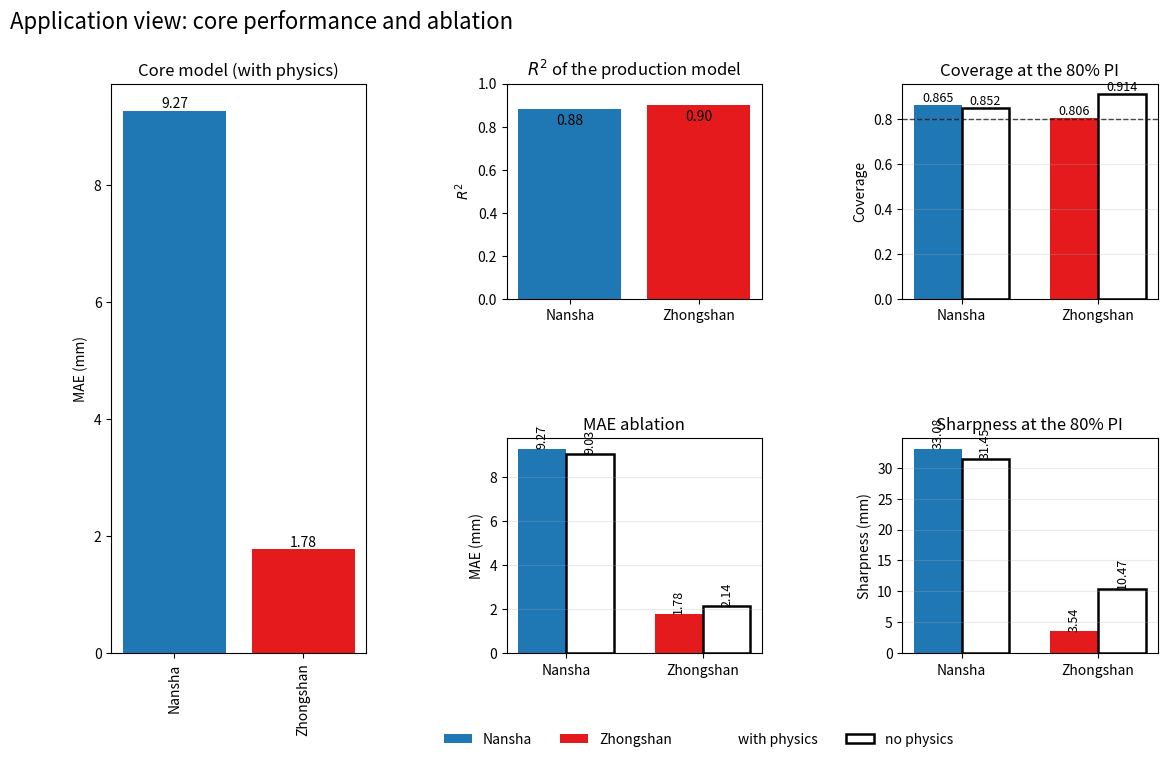
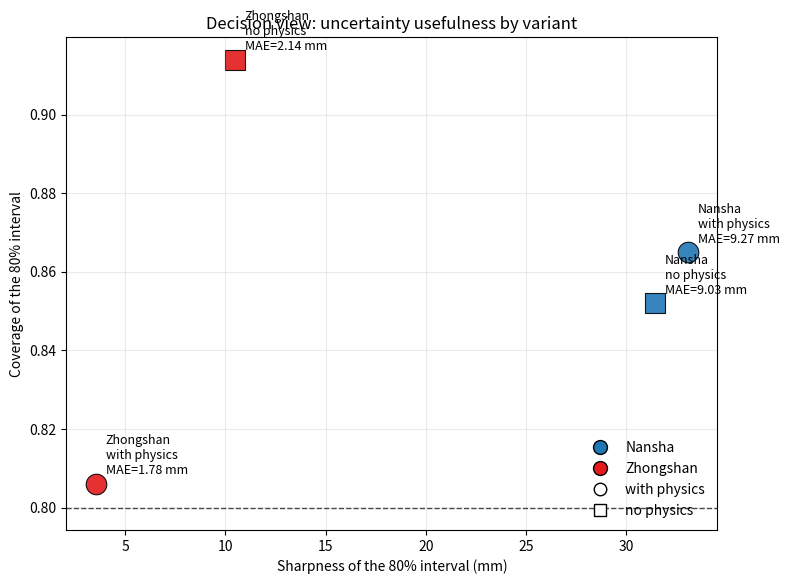

Generate these figures, in order, with matplotlib:
# SPDX-License-Identifier: Apache-2.0
"""Why physics matters in core forecasting
===============================================

This application turns the core-and-ablation
comparison into a practical reading path. Instead of only
showing one figure, it starts from a scientific
question that a deployment team would naturally ask:

**Do the physics terms change the forecast in a useful way,
or do they only make the model look more sophisticated?**

The page uses the reported Nansha and Zhongshan summary
metrics as a compact application table. It then adds a
second view that makes the trade-off between accuracy,
coverage, and sharpness easier to read.

What this application shows
---------------------------
1. The with-physics model is strong in both basins.
2. The ablation must be read jointly across point error and
   interval behavior.
3. Physics is not a magic switch that wins every bar in
   every city; its value is that it changes the forecast in
   a mechanistically interpretable way and often yields a
   more deployment-ready uncertainty profile.

Why this matters
----------------
A lower MAE alone is not enough for operational forecasting.
Decision support also depends on whether the prediction
intervals remain close to their nominal coverage and whether
those intervals stay sharp enough to separate zones that may
require different actions.
"""

from __future__ import annotations

import numpy as np
import pandas as pd
import matplotlib.pyplot as plt
from matplotlib.patches import Patch

TARGET_COVERAGE = 0.80

CITY_COLORS = {
    "Nansha": "#1f77b4",
    "Zhongshan": "#e41a1c",
}


def build_application_table() -> pd.DataFrame:
    """Return the compact case-study metric table.

    The values reproduce the summary shown in the 
    core-and-ablation figure and its discussion-ready metric
    labels.
    """
    rows = [
        {
            "city": "Nansha",
            "variant": "with physics",
            "r2": 0.88,
            "mae_mm": 9.27,
            "mse_mm2": 262.47,
            "coverage80": 0.865,
            "sharpness80_mm": 33.082,
        },
        {
            "city": "Nansha",
            "variant": "no physics",
            "r2": np.nan,
            "mae_mm": 9.03,
            "mse_mm2": 237.78,
            "coverage80": 0.852,
            "sharpness80_mm": 31.453,
        },
        {
            "city": "Zhongshan",
            "variant": "with physics",
            "r2": 0.90,
            "mae_mm": 1.78,
            "mse_mm2": 7.57,
            "coverage80": 0.806,
            "sharpness80_mm": 3.544,
        },
        {
            "city": "Zhongshan",
            "variant": "no physics",
            "r2": np.nan,
            "mae_mm": 2.14,
            "mse_mm2": 16.36,
            "coverage80": 0.914,
            "sharpness80_mm": 10.472,
        },
    ]
    return pd.DataFrame(rows)


def summarize_tradeoffs(df: pd.DataFrame) -> pd.DataFrame:
    """Build a city-wise application summary.

    Positive values in ``mae_gain_pct`` and ``mse_gain_pct``
    mean the with-physics variant reduces error relative to
    the no-physics variant. Positive values in
    ``sharpness_gain_mm`` mean the with-physics interval is
    narrower. Positive values in ``coverage_gain_to_target``
    mean the with-physics variant is closer to the nominal
    80%% coverage target.
    """
    rows: list[dict[str, float | str]] = []

    for city, group in df.groupby("city", sort=False):
        with_phys = group[group["variant"] == "with physics"]
        no_phys = group[group["variant"] == "no physics"]

        wp = with_phys.iloc[0]
        np_ = no_phys.iloc[0]

        rows.append(
            {
                "city": city,
                "mae_gain_pct": 100.0
                * (np_["mae_mm"] - wp["mae_mm"])
                / np_["mae_mm"],
                "mse_gain_pct": 100.0
                * (np_["mse_mm2"] - wp["mse_mm2"])
                / np_["mse_mm2"],
                "sharpness_gain_mm": (
                    np_["sharpness80_mm"]
                    - wp["sharpness80_mm"]
                ),
                "coverage_gain_to_target": (
                    abs(np_["coverage80"] - TARGET_COVERAGE)
                    - abs(wp["coverage80"] - TARGET_COVERAGE)
                ),
            }
        )

    return pd.DataFrame(rows)


# %%
# Problem framing
# ---------------
#
# The role of this page is not to prove that physics must
# win every metric in every basin. That would be too strong,
# and it would also hide the scientific value of the
# ablation. The useful question is narrower:
#
# - does the with-physics model remain competitive in point
#   error,
# - does it keep interval behavior close to the target, and
# - does it do so in a way that is easier to defend
#   physically?
#
# The compact table below is enough to discuss that question
# clearly before running the full script on real result
# folders.

metrics = build_application_table()
summary = summarize_tradeoffs(metrics)

print("Application table:\n")
print(metrics.round(3).to_string(index=False))

print("\nCity-wise trade-off summary:\n")
print(summary.round(3).to_string(index=False))


# %%
# Rebuild the core-and-ablation view
# ----------------------------------
#
# We start with a compact educational reconstruction of the
# application figure. The first panel shows the reported
# performance of the production model with physics. The next
# panels compare the with-physics and no-physics variants on
# the metrics that matter most for operational reading:
# point error, interval coverage, and interval sharpness.

fig = plt.figure(figsize=(13.5, 7.4))
grid = fig.add_gridspec(2, 3, wspace=0.55, hspace=0.65)

ax_a = fig.add_subplot(grid[:, 0])
ax_b = fig.add_subplot(grid[0, 1])
ax_c = fig.add_subplot(grid[1, 1])
ax_d = fig.add_subplot(grid[0, 2])
ax_e = fig.add_subplot(grid[1, 2])

cities = ["Nansha", "Zhongshan"]
x = np.arange(len(cities))
width = 0.35

with_phys = (
    metrics[metrics["variant"] == "with physics"]
    .set_index("city")
    .loc[cities]
)
no_phys = (
    metrics[metrics["variant"] == "no physics"]
    .set_index("city")
    .loc[cities]
)

big_bars = ax_a.bar(
    x,
    with_phys["mae_mm"],
    color=[CITY_COLORS[c] for c in cities],
)
ax_a.set_title("Core model (with physics)")
ax_a.set_ylabel("MAE (mm)")
ax_a.set_xticks(x, cities, rotation=90)
for bar in big_bars:
    h = bar.get_height()
    ax_a.text(
        bar.get_x() + bar.get_width() / 2.0,
        h,
        f"{h:.2f}",
        ha="center",
        va="bottom",
        fontsize=10,
    )

r2_bars = ax_b.bar(
    x,
    with_phys["r2"],
    color=[CITY_COLORS[c] for c in cities],
)
ax_b.set_title(r"$R^2$ of the production model")
ax_b.set_ylabel(r"$R^2$")
ax_b.set_xticks(x, cities)
ax_b.set_ylim(0.0, 1.0)
for bar in r2_bars:
    h = bar.get_height()
    ax_b.text(
        bar.get_x() + bar.get_width() / 2.0,
        h - 0.02,
        f"{h:.2f}",
        ha="center",
        va="top",
        fontsize=10,
        color="black",
    )

for ax, metric, title, ylabel in [
    (ax_c, "mae_mm", "MAE ablation", "MAE (mm)"),
    (ax_d, "coverage80", "Coverage at the 80% PI", "Coverage"),
    (
        ax_e,
        "sharpness80_mm",
        "Sharpness at the 80% PI",
        "Sharpness (mm)",
    ),
]:
    bars_with = ax.bar(
        x - width / 2.0,
        with_phys[metric],
        width=width,
        color=[CITY_COLORS[c] for c in cities],
        label="with physics",
    )
    bars_no = ax.bar(
        x + width / 2.0,
        no_phys[metric],
        width=width,
        facecolor="none",
        edgecolor="black",
        linewidth=1.8,
        label="no physics",
    )
    ax.set_title(title)
    ax.set_ylabel(ylabel)
    ax.set_xticks(x, cities)
    ax.grid(axis="y", alpha=0.25)

    if metric == "coverage80":
        ax.axhline(
            TARGET_COVERAGE,
            color="black",
            linestyle="--",
            linewidth=1.0,
            alpha=0.7,
        )

    for bars in (bars_with, bars_no):
        for bar in bars:
            h = bar.get_height()
            ax.text(
                bar.get_x() + bar.get_width() / 2.0,
                h,
                f"{h:.3f}" if metric == "coverage80" else f"{h:.2f}",
                ha="center",
                va="bottom",
                fontsize=9,
                rotation=90 if metric != "coverage80" else 0,
            )

legend_handles = [
    Patch(facecolor=CITY_COLORS["Nansha"], label="Nansha"),
    Patch(
        facecolor=CITY_COLORS["Zhongshan"],
        label="Zhongshan",
    ),
    Patch(facecolor="black", alpha=0.0, label="with physics"),
    Patch(
        facecolor="white",
        edgecolor="black",
        linewidth=1.8,
        label="no physics",
    ),
]

fig.legend(
    handles=legend_handles,
    ncols=4,
    loc="upper center",
    bbox_to_anchor=(0.56, 0.02),
    frameon=False,
)
fig.suptitle(
    "Application view: core performance and ablation",
    x=0.05,
    ha="left",
    fontsize=16,
)


# %%
# Read the trade-off in decision space
# ------------------------------------
#
# The grouped bars are useful, but a deployment reader often
# wants one immediate answer: which variant sits closer to a
# desirable operating region with **high coverage**, **low
# sharpness**, and **low MAE**?
#
# The scatter below answers that question in one view. The
# horizontal axis rewards narrower intervals, the vertical
# axis rewards coverage close to or above the nominal target,
# and the annotation reports the point error directly.
#
# The resulting pattern is informative:
#
# - In **Zhongshan**, physics improves both the point error
#   and the interval usefulness, while also pulling coverage
#   back toward the nominal 80%% target.
# - In **Nansha**, the ablation is more balanced. The
#   no-physics variant is slightly sharper and slightly lower
#   in point error, but the with-physics run remains close in
#   performance while keeping the scientific interpretation on
#   a reduced-physics scaffold.
#
# That is exactly why this application belongs in a featured
# section: it shows that model choice is not only about one
# metric, but about the full forecast behavior that a city or
# basin team must defend.

fig, ax = plt.subplots(figsize=(8.4, 6.4))

markers = {
    "with physics": "o",
    "no physics": "s",
}

for row in metrics.itertuples(index=False):
    ax.scatter(
        row.sharpness80_mm,
        row.coverage80,
        s=220,
        marker=markers[row.variant],
        color=CITY_COLORS[row.city],
        edgecolor="black",
        linewidth=0.8,
        alpha=0.9,
    )

    label = (
        f"{row.city}\n"
        f"{row.variant}\n"
        f"MAE={row.mae_mm:.2f} mm"
    )
    ax.annotate(
        label,
        (row.sharpness80_mm, row.coverage80),
        xytext=(7, 7),
        textcoords="offset points",
        fontsize=9,
    )

ax.axhline(
    TARGET_COVERAGE,
    linestyle="--",
    linewidth=1.0,
    color="black",
    alpha=0.7,
)
ax.set_xlabel("Sharpness of the 80% interval (mm)")
ax.set_ylabel("Coverage of the 80% interval")
ax.set_title("Decision view: uncertainty usefulness by variant")
ax.grid(alpha=0.25)

city_handles = [
    plt.Line2D(
        [0],
        [0],
        marker="o",
        color="w",
        markerfacecolor=CITY_COLORS[city],
        markeredgecolor="black",
        markersize=10,
        label=city,
    )
    for city in cities
]

variant_handles = [
    plt.Line2D(
        [0],
        [0],
        marker=markers[variant],
        color="black",
        linestyle="None",
        markerfacecolor="white",
        markersize=9,
        label=variant,
    )
    for variant in markers
]

ax.legend(
    handles=city_handles + variant_handles,
    frameon=False,
    loc="lower right",
)


# %%
# Practical interpretation
# ------------------------
#
# Three takeaways make this page useful in practice.
#
# First, the production model with physics is not selected
# because it must dominate every metric in every basin.
# Instead, it is selected because it remains strong while
# keeping the forecast attached to an auditable reduced-
# physics interpretation.
#
# Second, the ablation is regime-dependent. Zhongshan shows a
# clear gain from physics in both error and interval quality,
# whereas Nansha shows a tighter trade-off. That difference is
# scientifically valuable because it warns the reader not to
# oversimplify cross-basin behavior.
#
# Third, the page shows why GeoPrior should be read as a
# forecasting framework rather than a single score. The right
# question is not only "which MAE is lower?" but also
# "which variant gives a better calibrated and more useful
# uncertainty profile for the decisions we care about?"
#
# From representative case study to real artifacts
# ------------------------------------------------
#
# The miniature case study above is self-contained, which is
# ideal for a gallery page. In production, the same workflow
# should be fed from real result folders through the existing
# plotting backend.
#
# .. code-block:: bash
#
#    geoprior plot core-ablation \
#      --ns-with results/nansha_with_phys \
#      --ns-no results/nansha_no_phys \
#      --zh-with results/zhongshan_with_phys \
#      --zh-no results/zhongshan_no_phys
#
# .. code-block:: python
#
#    from geoprior.scripts.plot_core_ablation import (
#        collect_fig3_metrics,
#        plot_fig3_core_ablation,
#    )
#
#    df = collect_fig3_metrics(
#        cities=["Nansha", "Zhongshan"],
#        ns_with="results/nansha_with_phys",
#        ns_no="results/nansha_no_phys",
#        zh_with="results/zhongshan_with_phys",
#        zh_no="results/zhongshan_no_phys",
#    )
#
#    plot_fig3_core_ablation(
#        df,
#        cities=["Nansha", "Zhongshan"],
#        core_metric="mae",
#        err_metric="mse",
#        out="fig3-core-ablation",
#        out_csv="ext-table-fig3-metrics.csv",
#        out_tex=None,
#        out_xlsx=None,
#        dpi=300,
#        show_legend=True,
#        show_labels=True,
#        show_ticklabels=True,
#        show_title=True,
#        show_panel_titles=True,
#        show_values=True,
#        show_panel_labels=True,
#        title=None,
#    )
#
# That production call is what turns this gallery lesson into
# a reusable application page for new cities, retrained model
# variants, or updated ablation studies.
